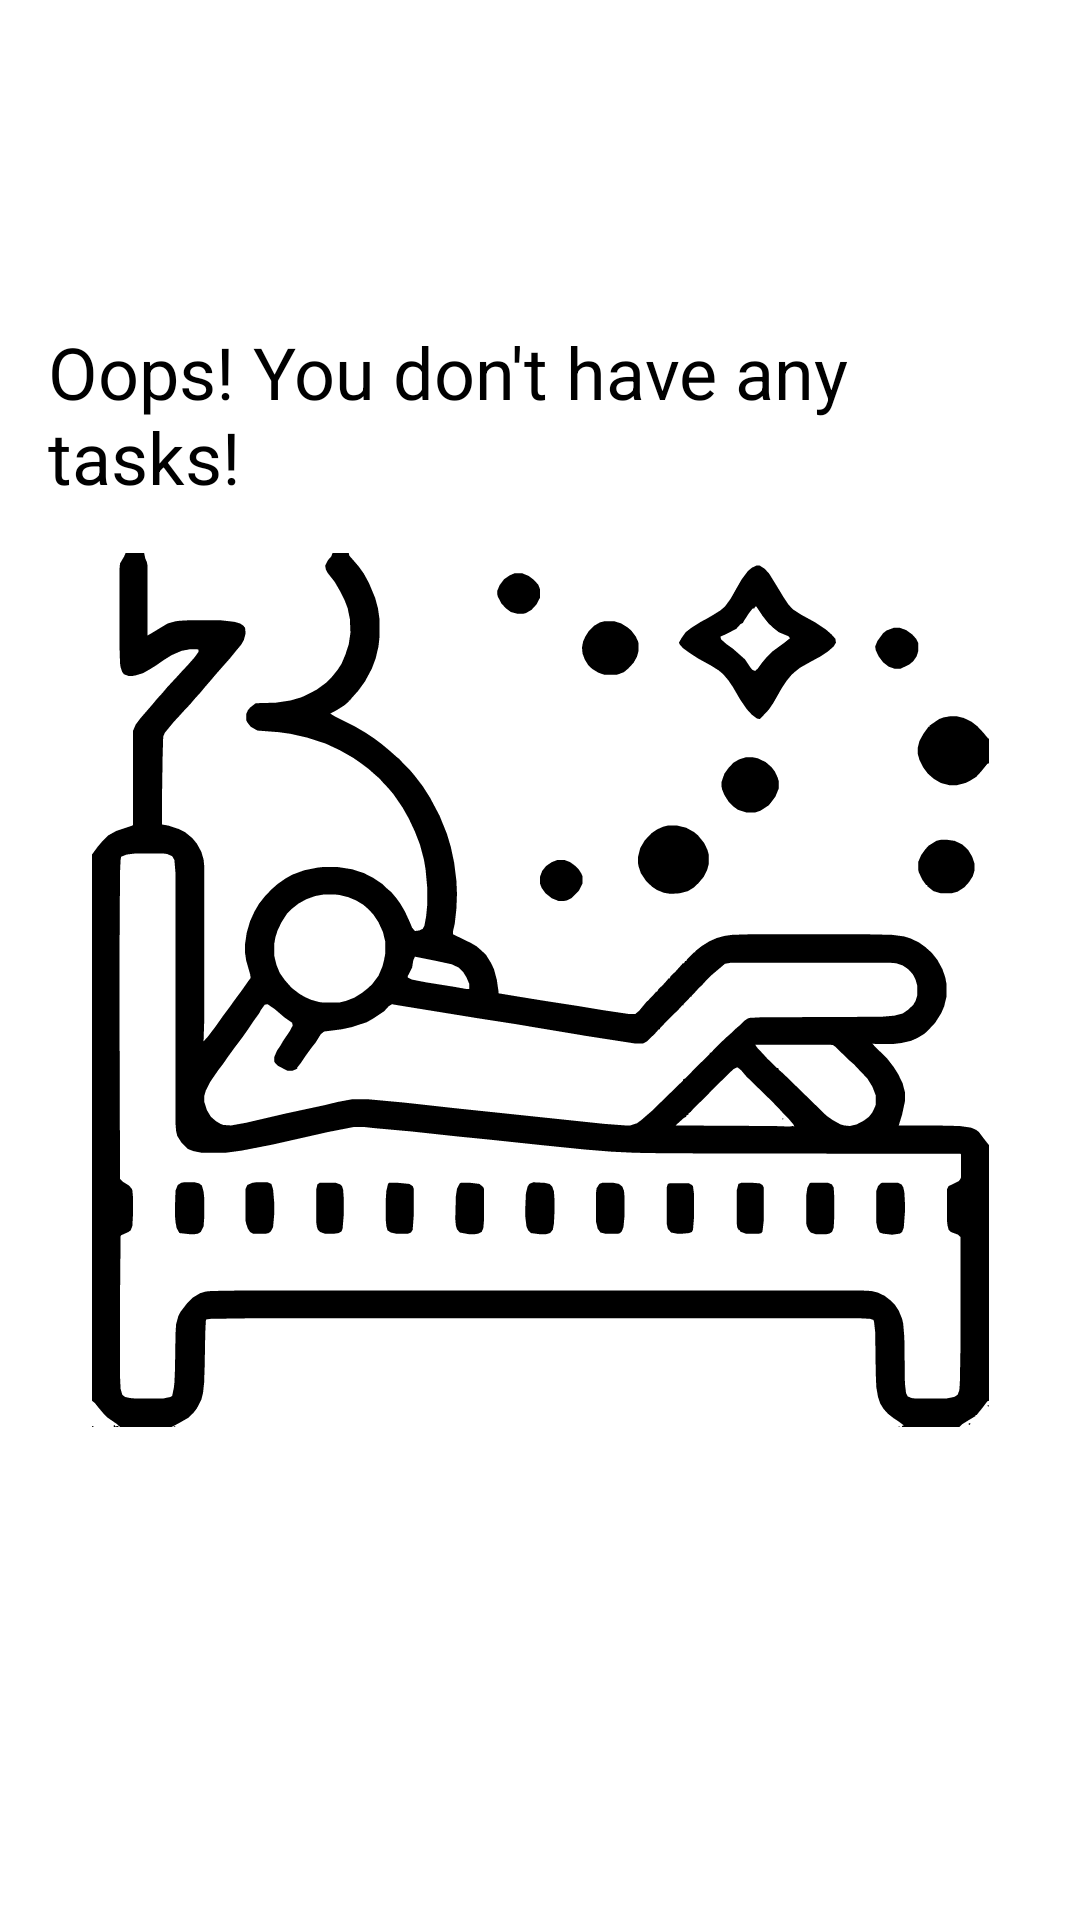

Produce the Android XML layout that renders to this screen, including the resource entries it uses.
<!-- AndroidManifest.xml: application theme Theme.ToDoList -->
<!-- res/layout/empty_activity.xml -->
<?xml version="1.0" encoding="utf-8"?>
<androidx.constraintlayout.widget.ConstraintLayout xmlns:android="http://schemas.android.com/apk/res/android"
    android:layout_width="match_parent"
    android:layout_height="match_parent"
    xmlns:app="http://schemas.android.com/apk/res-auto"
    android:padding="16dp">

    <TextView
        android:id="@+id/tv_emptyTasks"
        android:layout_width="wrap_content"
        android:layout_height="wrap_content"
        android:text="@string/tv_emptyActitviy"
        android:textSize="24sp"
        android:textColor="@color/black"
        android:layout_marginBottom="16dp"
        app:layout_constraintBottom_toTopOf="@id/iv_emptyActivity"
        app:layout_constraintStart_toStartOf="parent"
        app:layout_constraintEnd_toEndOf="parent"
        />

    <ImageView
        android:id="@+id/iv_emptyActivity"
        android:layout_width="wrap_content"
        android:layout_height="wrap_content"
        android:src="@drawable/ic_sleep"
        android:layout_marginTop="20dp"
        app:layout_constraintTop_toTopOf="parent"
        app:layout_constraintStart_toStartOf="parent"
        app:layout_constraintEnd_toEndOf="parent"
        app:layout_constraintBottom_toBottomOf="parent"

        />



</androidx.constraintlayout.widget.ConstraintLayout>
<!-- resources referenced by this layout -->
<resources>
  <color name="black">#000000</color>
  <!-- drawable ic_sleep: vector/xml drawable (drawable, 9955 chars, omitted) -->
  <string name="tv_emptyActitviy">Oops! You don\'t have any tasks!</string>
  <style name="Theme.ToDoList" parent="Theme.MaterialComponents.Light.NoActionBar">
          <item name="colorPrimary">@color/black</item>
          <item name="colorPrimaryDark">@color/black</item>
          <item name="colorSecondary">@color/black</item>
          <item name="colorOnSecondary">@color/white</item>
      </style>
  <color name="white">#FFFFFFFF</color>
</resources>
